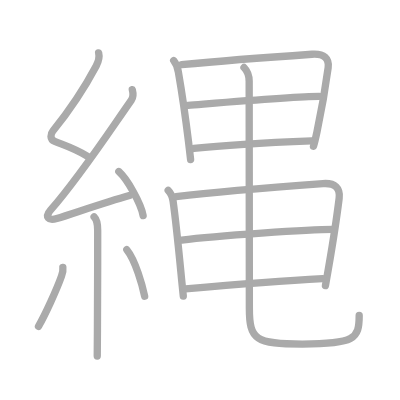
t = 0.00 s
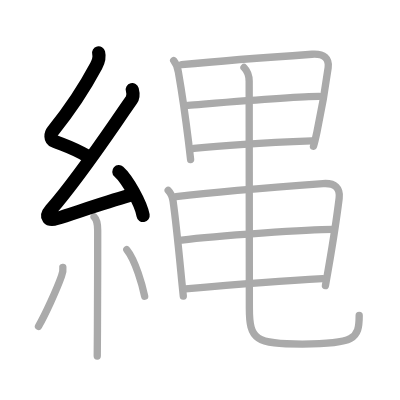
t = 3.00 s
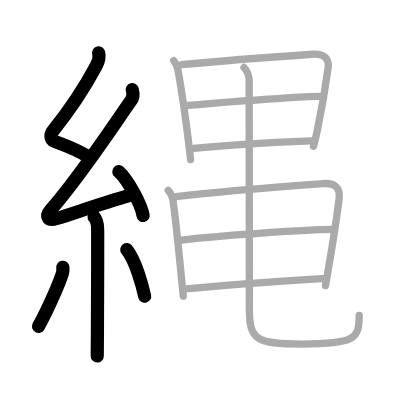
t = 6.00 s
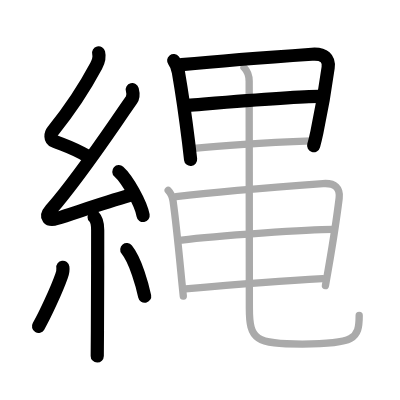
t = 9.00 s
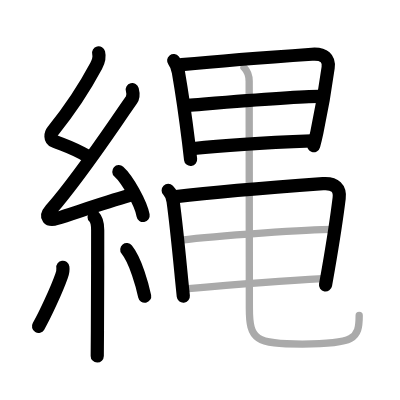
t = 12.00 s
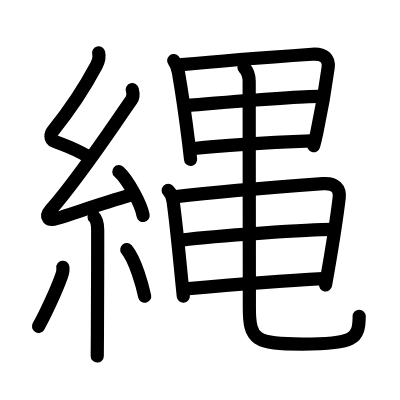
t = 15.00 s

The animated SVG that drew these frames (rendered in a browser with its animation timeline set to each time). Animation: 15 SMIL elements (animate=15); one cycle of 15.00 s.

<?xml version="1.0" standalone="no"?>
<!DOCTYPE svg PUBLIC "-//W3C//DTD SVG 1.1//EN"   "http://www.w3.org/Graphics/SVG/1.1/DTD/svg11.dtd">
<svg width="400px" height="400px"  version="1.1" xmlns="http://www.w3.org/2000/svg">
  <defs>
    <marker id="Triangle" viewBox="0 0 10 10" refX="0" refY="5" markerUnits="strokeWidth" markerWidth="3" style="stroke-opacity:0%;fill:#aaaaaa;" markerHeight="2" orient="auto">
      <path d="M 0 0 L 10 5 L 0 10 z" />
    </marker>
    
    <marker id="Arrow" viewBox="0 0 10 10" refX="5" refY="5" markerUnits="strokeWidth" markerWidth="1.8" style="stroke-opacity:0%;fill:#770000;" markerHeight="2" orient="auto">
      <path d="M 0 4 L 6 4 L 4 1 L 10 5 L 4 9 L 6 6 L 0 6 z" />
        <circle cx="5" cy="5" r="5" />
      </marker>
    
    <marker id="TriangleRed" viewBox="0 0 10 10" refX="0" refY="5" markerUnits="strokeWidth" markerWidth="3" style="stroke-opacity:0%;fill:#CC0000;" markerHeight="2" orient="auto">
      <path d="M 0 0 L 10 5 L 0 10 z" />
    </marker>
    
    <marker id="ArrowRed" viewBox="0 0 10 10" refX="5" refY="5" markerUnits="strokeWidth" markerWidth="1.8" style="stroke-opacity:0%;fill:#CC0000;" markerHeight="2" orient="auto">
      <path d="M 0 4 L 6 4 L 4 1 L 10 5 L 4 9 L 6 6 L 0 6 z" />
        <circle cx="5" cy="5" r="5" />
      </marker>
    
  </defs>
  
  <path style="fill:#ffffff; fill-opacity:100%; fill-rule:evenodd; stroke-width:0;" d="M 0 0 L 400px 0 L 400px 400px L 0 400px L 0 0" />

  <g transform="scale(3.6697247706422 3.6697247706422)">
<path style="fill:none; fill-opacity:0%; fill-rule:evenodd; stroke:#aaaaaa; stroke-opacity:100%; stroke-width: 1.5pt; stroke-linejoin:round; stroke-linecap:round;" d="M26.88 14.42c0.34 1.34 0.06 2.18-0.67 3.55c-2.95 5.53-7.08 11.9-11.8 17.72c-0.6 0.74-0.95 2.28 0.5 2.85c3.35 1.33 5.22 1.83 8.97 4.06"></path>
<path style="fill:none; fill-opacity:0%; fill-rule:evenodd; stroke:#aaaaaa; stroke-opacity:100%; stroke-width: 1.5pt; stroke-linejoin:round; stroke-linecap:round;" d="M36.05 24.43c0.32 1.2 0.17 2.24-0.25 2.84c-6.55 9.36-14.05 20.86-21.98 29.94c-1.73 1.99-0.57 3.04 1.65 2.34c5.01-1.57 13.28-4.43 19.79-6.28"></path>
<path style="fill:none; fill-opacity:0%; fill-rule:evenodd; stroke:#aaaaaa; stroke-opacity:100%; stroke-width: 1.5pt; stroke-linejoin:round; stroke-linecap:round;" d="M32.38 46.75c2.34 2.11 6.04 8.69 6.62 11.98"></path>
<path style="fill:none; fill-opacity:0%; fill-rule:evenodd; stroke:#aaaaaa; stroke-opacity:100%; stroke-width: 1.5pt; stroke-linejoin:round; stroke-linecap:round;" d="M25.64 59.12c0.75 0.75 0.98 1.88 0.98 3.59c0 9.14-0.01 20.61-0.07 27.37C26.52 93.33 26.5 95.8 26.5 97"></path>
<path style="fill:none; fill-opacity:0%; fill-rule:evenodd; stroke:#aaaaaa; stroke-opacity:100%; stroke-width: 1.5pt; stroke-linejoin:round; stroke-linecap:round;" d="M17.13 72.85c0.11 0.78-0.16 1.81-0.36 2.36c-1.28 3.62-4.47 10.61-6.28 13.72"></path>
<path style="fill:none; fill-opacity:0%; fill-rule:evenodd; stroke:#aaaaaa; stroke-opacity:100%; stroke-width: 1.5pt; stroke-linejoin:round; stroke-linecap:round;" d="M34.55 68.04c2.43 3 4.3 9.97 4.87 12.69"></path>
<path style="fill:none; fill-opacity:0%; fill-rule:evenodd; stroke:#aaaaaa; stroke-opacity:100%; stroke-width: 1.5pt; stroke-linejoin:round; stroke-linecap:round;" d="M47.33 16.5c0.83 1.04 1.06 1.83 1.28 3.13c1.12 6.46 1.88 11.79 2.77 19.07c0.2 1.65 0.39 3.26 0.56 4.76"></path>
<path style="fill:none; fill-opacity:0%; fill-rule:evenodd; stroke:#aaaaaa; stroke-opacity:100%; stroke-width: 1.5pt; stroke-linejoin:round; stroke-linecap:round;" d="M49.47 17.61C61.76 16.46 74.88 15.5 85 14.79c3.38-0.24 4.75 1.21 4.42 3.66c-0.4 2.98-1.83 11.78-3.06 17.55c-0.33 1.55-0.65 2.88-0.93 3.83"></path>
<path style="fill:none; fill-opacity:0%; fill-rule:evenodd; stroke:#aaaaaa; stroke-opacity:100%; stroke-width: 1.5pt; stroke-linejoin:round; stroke-linecap:round;" d="M51.26 28.69C60 28 80.75 26.25 86.99 26.26"></path>
<path style="fill:none; fill-opacity:0%; fill-rule:evenodd; stroke:#aaaaaa; stroke-opacity:100%; stroke-width: 1.5pt; stroke-linejoin:round; stroke-linecap:round;" d="M52.82 40.46c9.68-1.09 19.43-1.59 32.1-2.09"></path>
<path style="fill:none; fill-opacity:0%; fill-rule:evenodd; stroke:#aaaaaa; stroke-opacity:100%; stroke-width: 1.5pt; stroke-linejoin:round; stroke-linecap:round;" d="M45.83 51.88c0.96 0.96 1.19 1.93 1.34 2.99c0.84 6.01 1.51 13.02 2.28 20.89c0.17 1.72 0.33 3.39 0.5 4.95"></path>
<path style="fill:none; fill-opacity:0%; fill-rule:evenodd; stroke:#aaaaaa; stroke-opacity:100%; stroke-width: 1.5pt; stroke-linejoin:round; stroke-linecap:round;" d="M47.97 53.59C61.25 52 74.88 51 88 50.04c3.38-0.25 4.75 1.32 4.42 3.98c-0.51 4.15-1.68 11.96-2.94 19.28c-0.26 1.54-0.53 3.06-0.8 4.51"></path>
<path style="fill:none; fill-opacity:0%; fill-rule:evenodd; stroke:#aaaaaa; stroke-opacity:100%; stroke-width: 1.5pt; stroke-linejoin:round; stroke-linecap:round;" d="M49.51 65.42c9.36-1.17 34.99-2.91 41.23-2.9"></path>
<path style="fill:none; fill-opacity:0%; fill-rule:evenodd; stroke:#aaaaaa; stroke-opacity:100%; stroke-width: 1.5pt; stroke-linejoin:round; stroke-linecap:round;" d="M50.57 78.72c9.68-0.85 24.43-2.1 37.35-2.8"></path>
<path style="fill:none; fill-opacity:0%; fill-rule:evenodd; stroke:#aaaaaa; stroke-opacity:100%; stroke-width: 1.5pt; stroke-linejoin:round; stroke-linecap:round;" d="M66.49 18.39c1.06 1.06 1.41 2.61 1.41 3.78c0 6.98 0.05 57.01 0.05 61.76c0 8.7 1.67 9.83 14.45 9.83c14.22 0 15.48-1.39 15.48-7.78"></path>

<path style="fill:none; fill-opacity:0%; fill-rule:evenodd; stroke:#000000; stroke-opacity:100%; stroke-width: 2.7pt; stroke-linejoin:round; stroke-linecap:round;" d="M26.88 14.42c0.34 1.34 0.06 2.18-0.67 3.55c-2.95 5.53-7.08 11.9-11.8 17.72c-0.6 0.74-0.95 2.28 0.5 2.85c3.35 1.33 5.22 1.83 8.97 4.06" pathLength="100" stroke-dashoffset="100" stroke-dasharray="100 105"><animate id="dashAnim1" attributeName="stroke-dashoffset" from="100" to="0" dur="1s" calcMode="linear" fill="freeze"/></path>
<path style="fill:none; fill-opacity:0%; fill-rule:evenodd; stroke:#000000; stroke-opacity:100%; stroke-width: 2.7pt; stroke-linejoin:round; stroke-linecap:round;" d="M36.05 24.43c0.32 1.2 0.17 2.24-0.25 2.84c-6.55 9.36-14.05 20.86-21.98 29.94c-1.73 1.99-0.57 3.04 1.65 2.34c5.01-1.57 13.28-4.43 19.79-6.28" pathLength="100" stroke-dashoffset="100" stroke-dasharray="100 105"><animate id="dashAnim2" attributeName="stroke-dashoffset" from="100" to="0" dur="1s" calcMode="linear" begin="dashAnim1.end" fill="freeze"/></path>
<path style="fill:none; fill-opacity:0%; fill-rule:evenodd; stroke:#000000; stroke-opacity:100%; stroke-width: 2.7pt; stroke-linejoin:round; stroke-linecap:round;" d="M32.38 46.75c2.34 2.11 6.04 8.69 6.62 11.98" pathLength="100" stroke-dashoffset="100" stroke-dasharray="100 105"><animate id="dashAnim3" attributeName="stroke-dashoffset" from="100" to="0" dur="1s" calcMode="linear" begin="dashAnim2.end" fill="freeze"/></path>
<path style="fill:none; fill-opacity:0%; fill-rule:evenodd; stroke:#000000; stroke-opacity:100%; stroke-width: 2.7pt; stroke-linejoin:round; stroke-linecap:round;" d="M25.64 59.12c0.75 0.75 0.98 1.88 0.98 3.59c0 9.14-0.01 20.61-0.07 27.37C26.52 93.33 26.5 95.8 26.5 97" pathLength="100" stroke-dashoffset="100" stroke-dasharray="100 105"><animate id="dashAnim4" attributeName="stroke-dashoffset" from="100" to="0" dur="1s" calcMode="linear" begin="dashAnim3.end" fill="freeze"/></path>
<path style="fill:none; fill-opacity:0%; fill-rule:evenodd; stroke:#000000; stroke-opacity:100%; stroke-width: 2.7pt; stroke-linejoin:round; stroke-linecap:round;" d="M17.13 72.85c0.11 0.78-0.16 1.81-0.36 2.36c-1.28 3.62-4.47 10.61-6.28 13.72" pathLength="100" stroke-dashoffset="100" stroke-dasharray="100 105"><animate id="dashAnim5" attributeName="stroke-dashoffset" from="100" to="0" dur="1s" calcMode="linear" begin="dashAnim4.end" fill="freeze"/></path>
<path style="fill:none; fill-opacity:0%; fill-rule:evenodd; stroke:#000000; stroke-opacity:100%; stroke-width: 2.7pt; stroke-linejoin:round; stroke-linecap:round;" d="M34.55 68.04c2.43 3 4.3 9.97 4.87 12.69" pathLength="100" stroke-dashoffset="100" stroke-dasharray="100 105"><animate id="dashAnim6" attributeName="stroke-dashoffset" from="100" to="0" dur="1s" calcMode="linear" begin="dashAnim5.end" fill="freeze"/></path>
<path style="fill:none; fill-opacity:0%; fill-rule:evenodd; stroke:#000000; stroke-opacity:100%; stroke-width: 2.7pt; stroke-linejoin:round; stroke-linecap:round;" d="M47.33 16.5c0.83 1.04 1.06 1.83 1.28 3.13c1.12 6.46 1.88 11.79 2.77 19.07c0.2 1.65 0.39 3.26 0.56 4.76" pathLength="100" stroke-dashoffset="100" stroke-dasharray="100 105"><animate id="dashAnim7" attributeName="stroke-dashoffset" from="100" to="0" dur="1s" calcMode="linear" begin="dashAnim6.end" fill="freeze"/></path>
<path style="fill:none; fill-opacity:0%; fill-rule:evenodd; stroke:#000000; stroke-opacity:100%; stroke-width: 2.7pt; stroke-linejoin:round; stroke-linecap:round;" d="M49.47 17.61C61.76 16.46 74.88 15.5 85 14.79c3.38-0.24 4.75 1.21 4.42 3.66c-0.4 2.98-1.83 11.78-3.06 17.55c-0.33 1.55-0.65 2.88-0.93 3.83" pathLength="100" stroke-dashoffset="100" stroke-dasharray="100 105"><animate id="dashAnim8" attributeName="stroke-dashoffset" from="100" to="0" dur="1s" calcMode="linear" begin="dashAnim7.end" fill="freeze"/></path>
<path style="fill:none; fill-opacity:0%; fill-rule:evenodd; stroke:#000000; stroke-opacity:100%; stroke-width: 2.7pt; stroke-linejoin:round; stroke-linecap:round;" d="M51.26 28.69C60 28 80.75 26.25 86.99 26.26" pathLength="100" stroke-dashoffset="100" stroke-dasharray="100 105"><animate id="dashAnim9" attributeName="stroke-dashoffset" from="100" to="0" dur="1s" calcMode="linear" begin="dashAnim8.end" fill="freeze"/></path>
<path style="fill:none; fill-opacity:0%; fill-rule:evenodd; stroke:#000000; stroke-opacity:100%; stroke-width: 2.7pt; stroke-linejoin:round; stroke-linecap:round;" d="M52.82 40.46c9.68-1.09 19.43-1.59 32.1-2.09" pathLength="100" stroke-dashoffset="100" stroke-dasharray="100 105"><animate id="dashAnim10" attributeName="stroke-dashoffset" from="100" to="0" dur="1s" calcMode="linear" begin="dashAnim9.end" fill="freeze"/></path>
<path style="fill:none; fill-opacity:0%; fill-rule:evenodd; stroke:#000000; stroke-opacity:100%; stroke-width: 2.7pt; stroke-linejoin:round; stroke-linecap:round;" d="M45.83 51.88c0.96 0.96 1.19 1.93 1.34 2.99c0.84 6.01 1.51 13.02 2.28 20.89c0.17 1.72 0.33 3.39 0.5 4.95" pathLength="100" stroke-dashoffset="100" stroke-dasharray="100 105"><animate id="dashAnim11" attributeName="stroke-dashoffset" from="100" to="0" dur="1s" calcMode="linear" begin="dashAnim10.end" fill="freeze"/></path>
<path style="fill:none; fill-opacity:0%; fill-rule:evenodd; stroke:#000000; stroke-opacity:100%; stroke-width: 2.7pt; stroke-linejoin:round; stroke-linecap:round;" d="M47.97 53.59C61.25 52 74.88 51 88 50.04c3.38-0.25 4.75 1.32 4.42 3.98c-0.51 4.15-1.68 11.96-2.94 19.28c-0.26 1.54-0.53 3.06-0.8 4.51" pathLength="100" stroke-dashoffset="100" stroke-dasharray="100 105"><animate id="dashAnim12" attributeName="stroke-dashoffset" from="100" to="0" dur="1s" calcMode="linear" begin="dashAnim11.end" fill="freeze"/></path>
<path style="fill:none; fill-opacity:0%; fill-rule:evenodd; stroke:#000000; stroke-opacity:100%; stroke-width: 2.7pt; stroke-linejoin:round; stroke-linecap:round;" d="M49.51 65.42c9.36-1.17 34.99-2.91 41.23-2.9" pathLength="100" stroke-dashoffset="100" stroke-dasharray="100 105"><animate id="dashAnim13" attributeName="stroke-dashoffset" from="100" to="0" dur="1s" calcMode="linear" begin="dashAnim12.end" fill="freeze"/></path>
<path style="fill:none; fill-opacity:0%; fill-rule:evenodd; stroke:#000000; stroke-opacity:100%; stroke-width: 2.7pt; stroke-linejoin:round; stroke-linecap:round;" d="M50.57 78.72c9.68-0.85 24.43-2.1 37.35-2.8" pathLength="100" stroke-dashoffset="100" stroke-dasharray="100 105"><animate id="dashAnim14" attributeName="stroke-dashoffset" from="100" to="0" dur="1s" calcMode="linear" begin="dashAnim13.end" fill="freeze"/></path>
<path style="fill:none; fill-opacity:0%; fill-rule:evenodd; stroke:#000000; stroke-opacity:100%; stroke-width: 2.7pt; stroke-linejoin:round; stroke-linecap:round;" d="M66.49 18.39c1.06 1.06 1.41 2.61 1.41 3.78c0 6.98 0.05 57.01 0.05 61.76c0 8.7 1.67 9.83 14.45 9.83c14.22 0 15.48-1.39 15.48-7.78" pathLength="100" stroke-dashoffset="100" stroke-dasharray="100 105"><animate id="dashAnim15" attributeName="stroke-dashoffset" from="100" to="0" dur="1s" calcMode="linear" begin="dashAnim14.end" fill="freeze"/></path>

</g>

</svg>  
          
